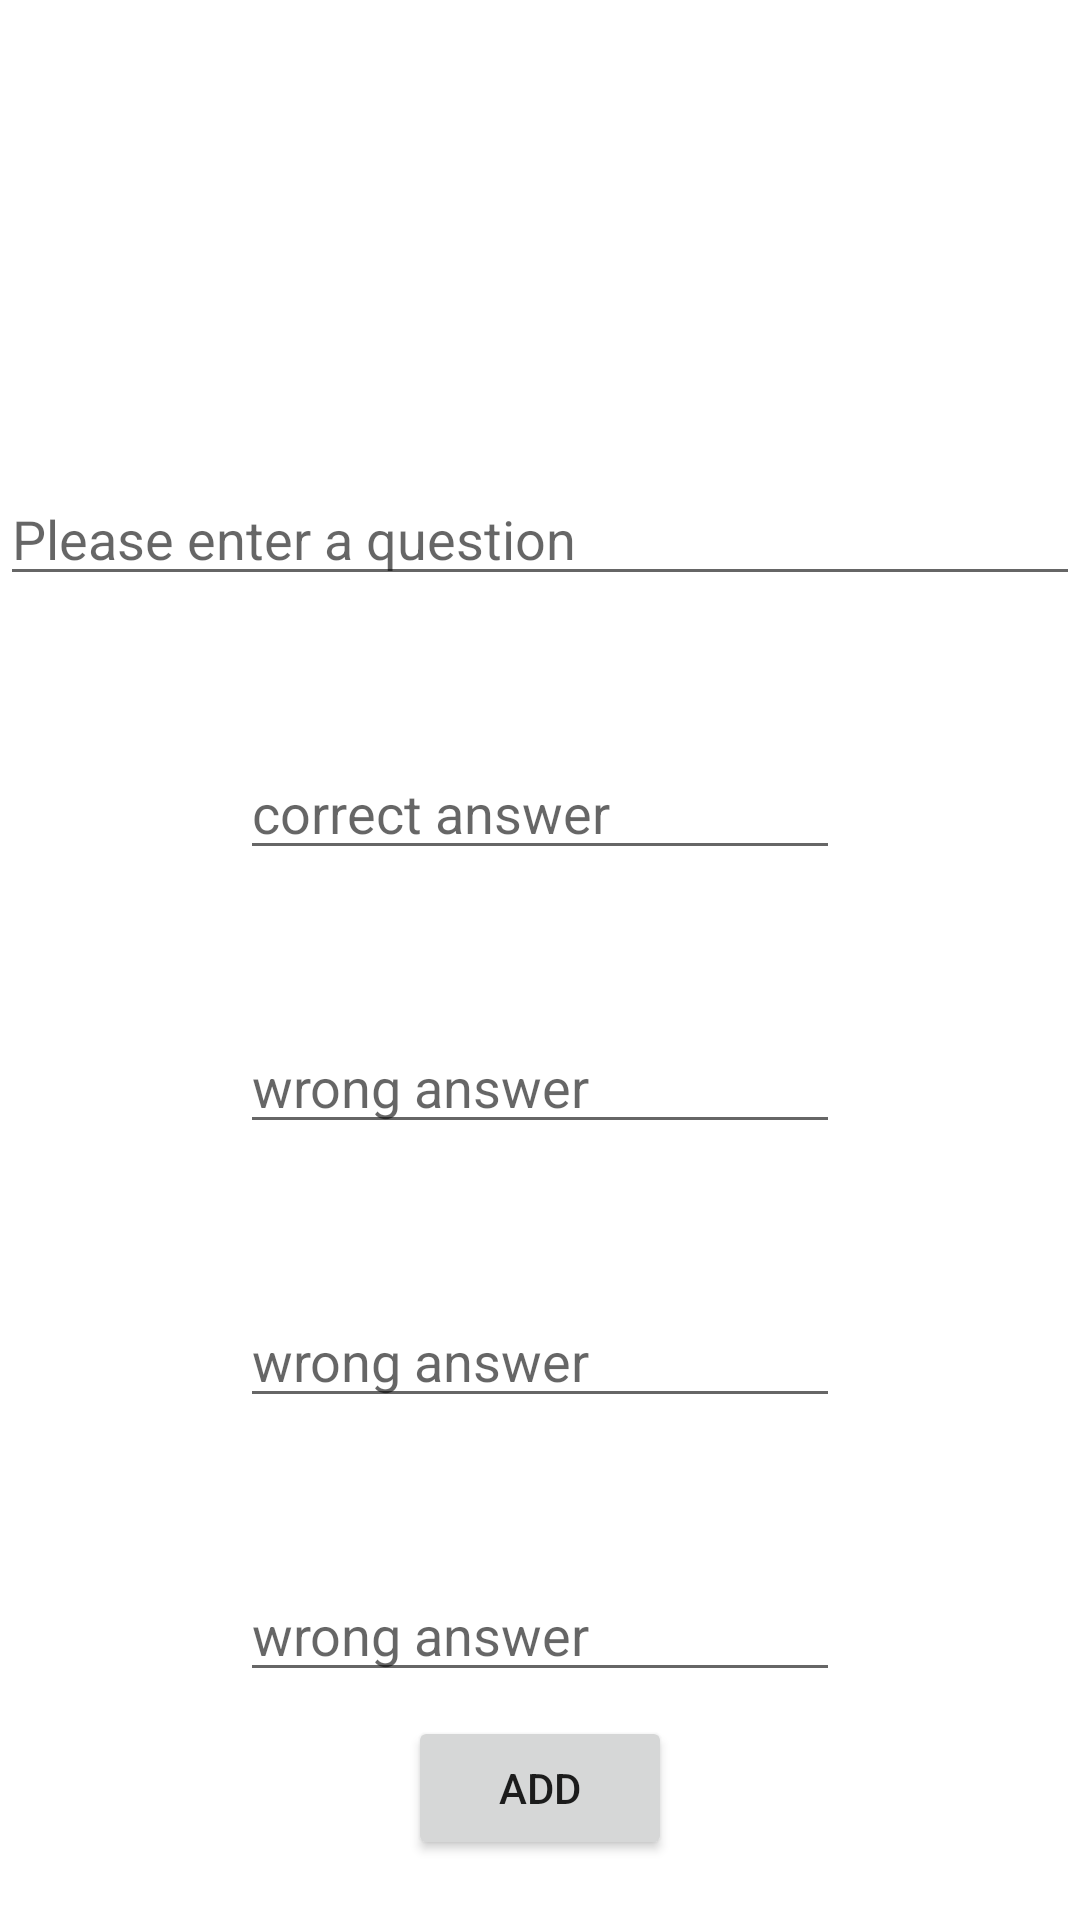

This screen was rendered from an Android layout file. Write that file and the resources it references.
<!-- AndroidManifest.xml: application theme Theme.Androidlab3quiz -->
<!-- res/layout/fragment_question_new.xml -->
<?xml version="1.0" encoding="utf-8"?>
<androidx.constraintlayout.widget.ConstraintLayout xmlns:android="http://schemas.android.com/apk/res/android"
    xmlns:app="http://schemas.android.com/apk/res-auto"
    xmlns:tools="http://schemas.android.com/tools"
    android:layout_width="match_parent"
    android:layout_height="match_parent"
    tools:context=".QuestionNewFragment">


    <com.google.android.material.textfield.TextInputEditText
        android:id="@+id/question_text"
        android:layout_width="match_parent"
        android:layout_height="wrap_content"
        android:hint="Please enter a question"
        app:layout_constraintBottom_toBottomOf="parent"
        app:layout_constraintTop_toTopOf="parent"
        app:layout_constraintVertical_bias="0.263"
        tools:layout_editor_absoluteX="0dp" />

    <com.google.android.material.textfield.TextInputEditText
        android:id="@+id/answer_correct"
        android:layout_width="200dp"
        android:layout_height="wrap_content"
        android:layout_marginTop="50dp"
        android:hint="correct answer"
        app:layout_constraintEnd_toEndOf="parent"
        app:layout_constraintStart_toStartOf="parent"
        app:layout_constraintTop_toBottomOf="@+id/question_text" />

    <com.google.android.material.textfield.TextInputEditText
        android:id="@+id/answer_wrong"
        android:layout_width="200dp"
        android:layout_height="wrap_content"
        android:hint="wrong answer"
        android:layout_marginTop="50dp"
        app:layout_constraintEnd_toEndOf="parent"
        app:layout_constraintStart_toStartOf="parent"
        app:layout_constraintTop_toBottomOf="@+id/answer_correct" />

    <com.google.android.material.textfield.TextInputEditText
        android:id="@+id/answer_wrong2"
        android:layout_width="200dp"
        android:layout_height="wrap_content"
        android:hint="wrong answer"
        android:layout_marginTop="50dp"
        app:layout_constraintEnd_toEndOf="parent"
        app:layout_constraintStart_toStartOf="parent"
        app:layout_constraintTop_toBottomOf="@+id/answer_wrong" />
    <com.google.android.material.textfield.TextInputEditText
        android:id="@+id/answer_wrong3"
        android:layout_width="200dp"
        android:layout_height="wrap_content"
        android:hint="wrong answer"
        android:layout_marginTop="50dp"
        app:layout_constraintEnd_toEndOf="parent"
        app:layout_constraintStart_toStartOf="parent"
        app:layout_constraintTop_toBottomOf="@+id/answer_wrong2" />

    <Button
        android:layout_width="wrap_content"
        android:layout_height="wrap_content"
        android:layout_marginTop="8dp"
        android:text="ADD"
        app:layout_constraintEnd_toEndOf="parent"
        app:layout_constraintStart_toStartOf="parent"
        app:layout_constraintTop_toBottomOf="@+id/answer_wrong3"
        android:id="@+id/addButton"
        />
</androidx.constraintlayout.widget.ConstraintLayout>
<!-- resources referenced by this layout -->
<resources>
  <style name="Theme.Androidlab3quiz" parent="Theme.MaterialComponents.DayNight.NoActionBar">
          
          <item name="colorPrimary">@color/purple_500</item>
          <item name="colorPrimaryVariant">@color/purple_700</item>
          <item name="colorOnPrimary">@color/white</item>
          
          <item name="colorSecondary">@color/teal_200</item>
          <item name="colorSecondaryVariant">@color/teal_700</item>
          <item name="colorOnSecondary">@color/black</item>
          
          <item name="android:statusBarColor" tools:targetApi="l">?attr/colorPrimaryVariant</item>
          
      </style>
  <!-- not gathered from this repository: default colours our renderer supplied (Android Studio template values) -->
  <color name="purple_500">#FF6200EE</color>
  <color name="purple_700">#FF3700B3</color>
  <color name="teal_200">#FF03DAC5</color>
  <color name="teal_700">#FF018786</color>
  <color name="black">#FF000000</color>
  <color name="white">#FFFFFFFF</color>
</resources>
